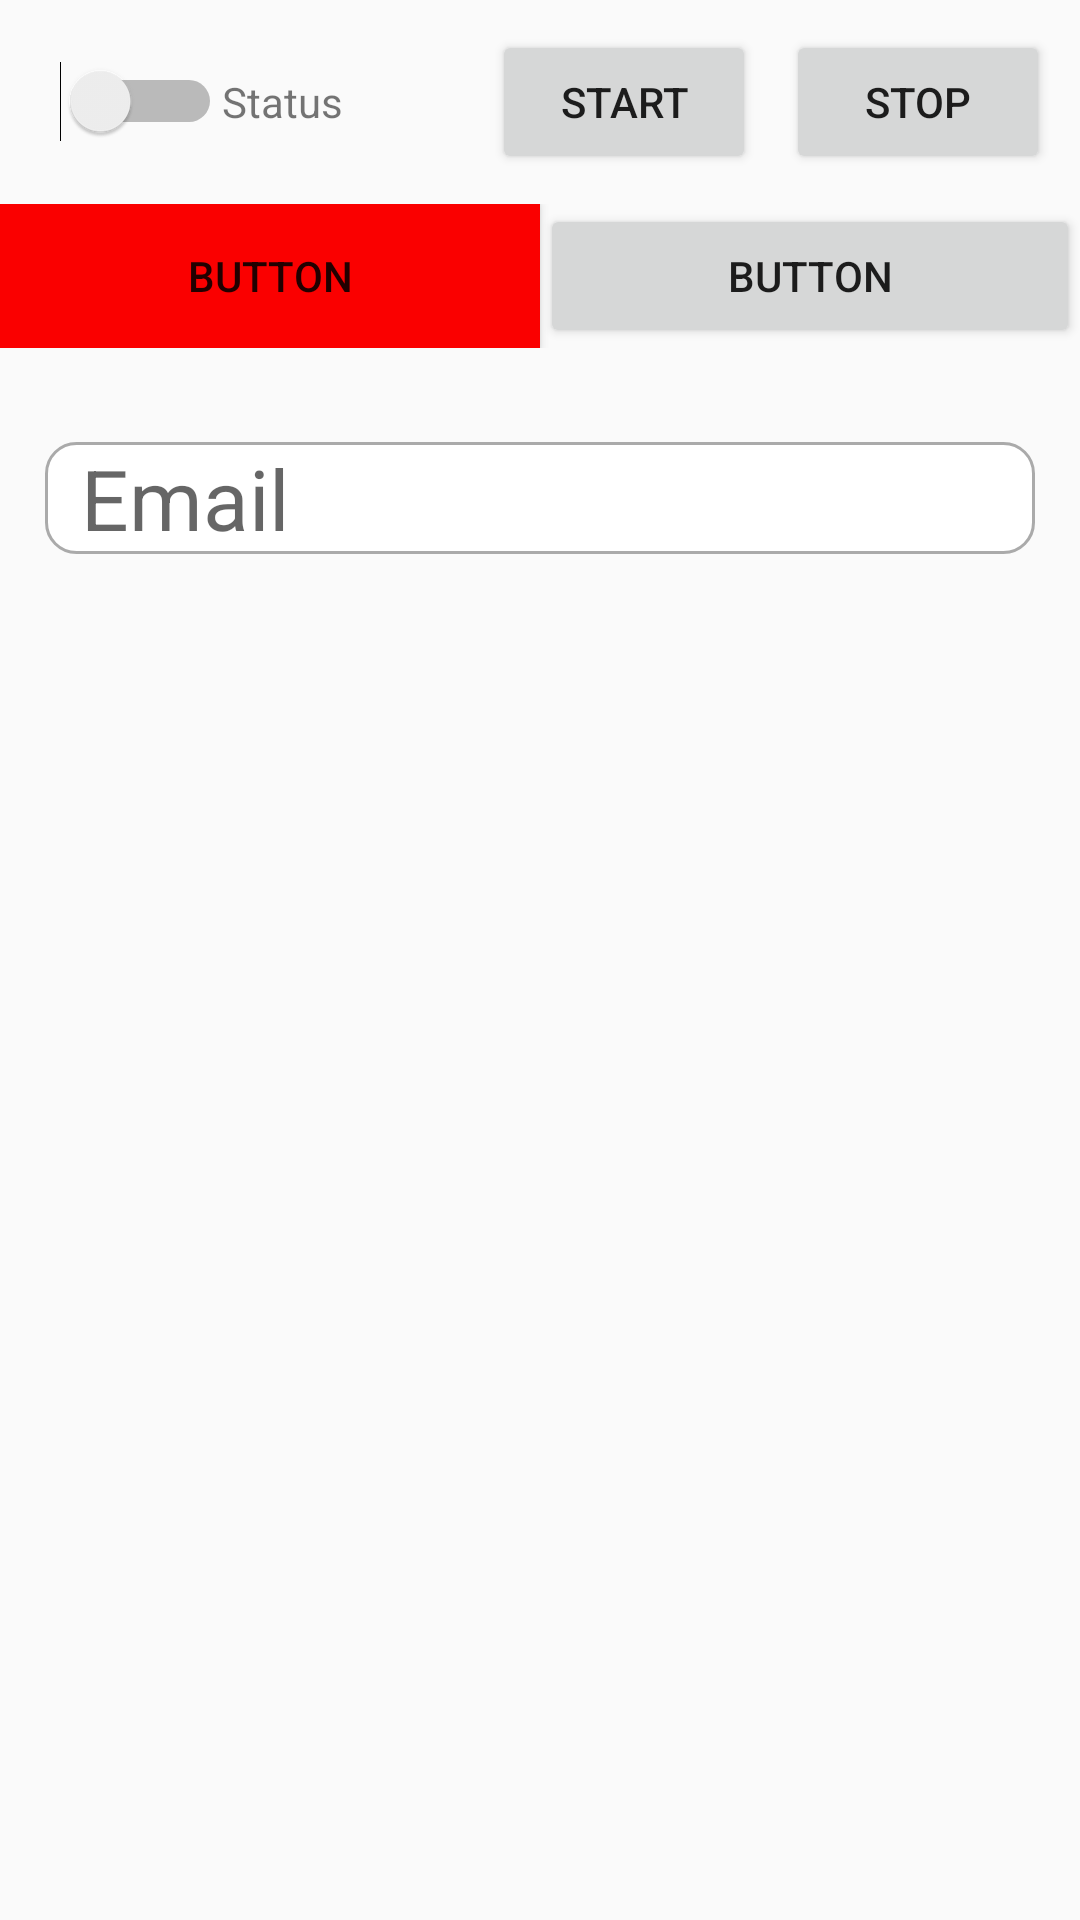

This screen was rendered from an Android layout file. Write that file and the resources it references.
<!-- AndroidManifest.xml: application theme Theme.MyApp -->
<!-- res/layout/activity_thread.xml -->
<?xml version="1.0" encoding="utf-8"?>
<LinearLayout xmlns:android="http://schemas.android.com/apk/res/android"
    xmlns:app="http://schemas.android.com/apk/res-auto"
    xmlns:tools="http://schemas.android.com/tools"
    android:layout_width="match_parent"
    android:layout_height="match_parent"
    android:orientation="vertical"
    tools:context=".ThreadActivity">

    <LinearLayout
        android:layout_width="match_parent"
        android:layout_height="wrap_content"
        android:layout_gravity="center|center_horizontal"
        android:layout_margin="10dp"
        android:gravity="center"
        android:orientation="horizontal">

        <Switch
            android:id="@+id/switch1"
            android:layout_width="wrap_content"
            android:layout_height="wrap_content"
            android:layout_gravity="center"
            android:layout_marginLeft="10dp" />

        <TextView
            android:id="@+id/countDisplay"
            android:layout_width="wrap_content"
            android:layout_height="wrap_content"
            android:layout_weight="1"
            android:text="Status" />

        <Button
            android:id="@+id/startThread"
            android:layout_width="wrap_content"
            android:layout_height="wrap_content"
            android:layout_marginLeft="10dp"
            android:onClick="startThread"
            android:text="Start" />

        <Button
            android:id="@+id/stop"
            android:layout_width="wrap_content"
            android:layout_height="wrap_content"
            android:layout_marginLeft="10dp"
            android:onClick="stopThread"
            android:text="Stop" />
    </LinearLayout>

    <LinearLayout
        android:layout_width="match_parent"
        android:layout_height="wrap_content"
        android:orientation="horizontal">

        <Button
            android:id="@+id/button9"
            android:layout_width="wrap_content"
            android:layout_height="wrap_content"
            android:layout_weight="1"
            android:background="@drawable/button_bgcolor"
            android:enabled="true"
            android:onClick="sampleFunction"
            android:text="Button" />

        <Button
            android:id="@+id/button10"
            android:layout_width="wrap_content"
            android:layout_height="wrap_content"
            android:layout_weight="1"
            android:text="Button" />

    </LinearLayout>

    <LinearLayout
        android:layout_width="match_parent"
        android:layout_height="100dp"
        android:gravity="center"
        android:orientation="horizontal">

        <EditText
            android:id="@+id/editTextTextPersonName"
            android:layout_width="wrap_content"
            android:layout_height="wrap_content"
            android:ems="10"
            android:inputType="textPersonName"
            android:hint="Email"
            android:textSize="28sp"
            android:paddingStart="12dp"
            android:paddingEnd="12dp"
            android:drawableStart="@drawable/ic_email_24"
            android:drawablePadding="12dp"
            android:background="@drawable/input_state"
            />
    </LinearLayout>

</LinearLayout>
<!-- resources referenced by this layout -->
<resources>
  <!-- drawable button_bgcolor (drawable) -->
  <?xml version="1.0" encoding="utf-8"?>
  <selector xmlns:android="http://schemas.android.com/apk/res/android">
      <item android:state_pressed="true">
          <color android:color="@android:color/holo_blue_dark"/>
  
      </item>
      <item android:state_enabled="true">
          <color android:color="@color/red"></color>
      </item>
      <item android:state_enabled="false">
          <color android:color="@android:color/darker_gray"/>
  
      </item>
  
  </selector>
  <!-- drawable input_state (drawable) -->
  <?xml version="1.0" encoding="utf-8"?>
  <selector xmlns:android="http://schemas.android.com/apk/res/android">
  
      <item android:state_enabled="true" android:state_focused="true">
          <shape android:shape="rectangle" >
              <solid android:color="@android:color/white" />
              <corners android:radius="10dp" />
              <stroke android:color="@color/purple_700" android:width="1dp"/>
          </shape>
      </item>
      <item android:state_enabled="true" >
          <shape android:shape="rectangle" >
              <solid android:color="@android:color/white" />
              <corners android:radius="10dp" />
              <stroke android:color="@android:color/darker_gray" android:width="1dp"/>
          </shape>
      </item>
  </selector>
  <style name="Theme.MyApp" parent="Theme.AppCompat.Light.DarkActionBar">
          
          <item name="colorPrimary">@color/purple_500</item>
          <item name="colorPrimaryVariant">@color/purple_700</item>
          <item name="colorOnPrimary">@color/white</item>
          
          <item name="colorSecondary">@color/teal_200</item>
          <item name="colorSecondaryVariant">@color/teal_700</item>
          <item name="colorOnSecondary">@color/black</item>
          
          <item name="android:statusBarColor" tools:targetApi="l">?attr/colorPrimaryVariant</item>
          
      </style>
  <color name="red">#FA0000</color>
  <color name="purple_700">#FF3700B3</color>
  <color name="purple_500">#FF6200EE</color>
  <color name="white">#FFFFFFFF</color>
  <color name="teal_200">#FF03DAC5</color>
  <color name="teal_700">#FF018786</color>
  <color name="black">#FF000000</color>
</resources>
